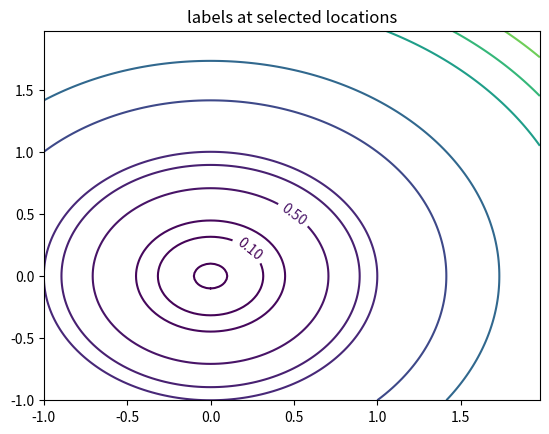

Write the Python code that produced this figure.
#!/usr/bin/env python
"""
Illustrate simple contour plotting, contours on an image with
a colorbar for the contours, and labelled contours.

See also contour_image.py.
"""
import matplotlib
import numpy as np
import matplotlib.cm as cm
import matplotlib.mlab as mlab
import matplotlib.pyplot as plt

matplotlib.rcParams['xtick.direction'] = 'out'
matplotlib.rcParams['ytick.direction'] = 'out'

delta = 0.025
x = np.arange(-1.0, 2.0, delta)
y = np.arange(-1.0, 2.0, delta)
X, Y = np.meshgrid(x, y)
Z = X**2 + Y**2


# Create a simple contour plot with labels using default colors.  The
# inline argument to clabel will control whether the labels are draw
# over the line segments of the contour, removing the lines beneath
# the label
# plt.figure()
# CS = plt.contour(X, Y, Z)
# plt.clabel(CS, inline=1, fontsize=10)
# plt.title('Simplest default with labels')


# contour labels can be placed manually by providing list of positions
# (in data coordinate). See ginput_manual_clabel.py for interactive
# placement.
plt.figure()
CS = plt.contour(X, Y, Z, [0.01, 0.1, 0.2, 0.5, 0.8, 1, 2, 3, 5, 6, 7, 8, 9])
manual_locations = [(.5, .5), (.25, .25)]
plt.clabel(CS, inline=.1, fontsize=10, manual=manual_locations)
plt.title('labels at selected locations')


# # You can force all the contours to be the same color.
# plt.figure()
# CS = plt.contour(X, Y, Z, 6,
#                  colors='k',  # negative contours will be dashed by default
#                  )
# plt.clabel(CS, fontsize=9, inline=1)
# plt.title('Single color - negative contours dashed')

# # You can set negative contours to be solid instead of dashed:
# matplotlib.rcParams['contour.negative_linestyle'] = 'solid'
# plt.figure()
# CS = plt.contour(X, Y, Z, 6,
#                  colors='k',  # negative contours will be dashed by default
#                  )
# plt.clabel(CS, fontsize=9, inline=1)
# plt.title('Single color - negative contours solid')


# And you can manually specify the colors of the contour
# plt.figure()
# CS = plt.contour(X, Y, Z, 20,
#                  linewidths=np.arange(.5, 4, .5),
#                  colors=('r', 'green', 'blue', (1, 1, 0), '#afeeee', '0.5')
#                  )
# plt.clabel(CS, fontsize=9, inline=1)
# plt.title('Crazy lines')


# # Or you can use a colormap to specify the colors; the default
# # colormap will be used for the contour lines
# plt.figure()
# im = plt.imshow(Z, interpolation='bilinear', origin='lower',
#                 cmap=cm.gray, extent=(-3, 3, -2, 2))
# levels = np.arange(-1.2, 1.6, 0.2)
# CS = plt.contour(Z, levels,
#                  origin='lower',
#                  linewidths=2,
#                  extent=(-3, 3, -2, 2))

# # Thicken the zero contour.
# zc = CS.collections[6]
# plt.setp(zc, linewidth=4)

# plt.clabel(CS, levels[1::2],  # label every second level
#            inline=1,
#            fmt='%1.1f',
#            fontsize=14)

# # make a colorbar for the contour lines
# CB = plt.colorbar(CS, shrink=0.8, extend='both')

# plt.title('Lines with colorbar')
# #plt.hot()  # Now change the colormap for the contour lines and colorbar
# plt.flag()

# # We can still add a colorbar for the image, too.
# CBI = plt.colorbar(im, orientation='horizontal', shrink=0.8)

# # This makes the original colorbar look a bit out of place,
# # so let's improve its position.

# l, b, w, h = plt.gca().get_position().bounds
# ll, bb, ww, hh = CB.ax.get_position().bounds
# CB.ax.set_position([ll, b + 0.1*h, ww, h*0.8])


plt.show()
